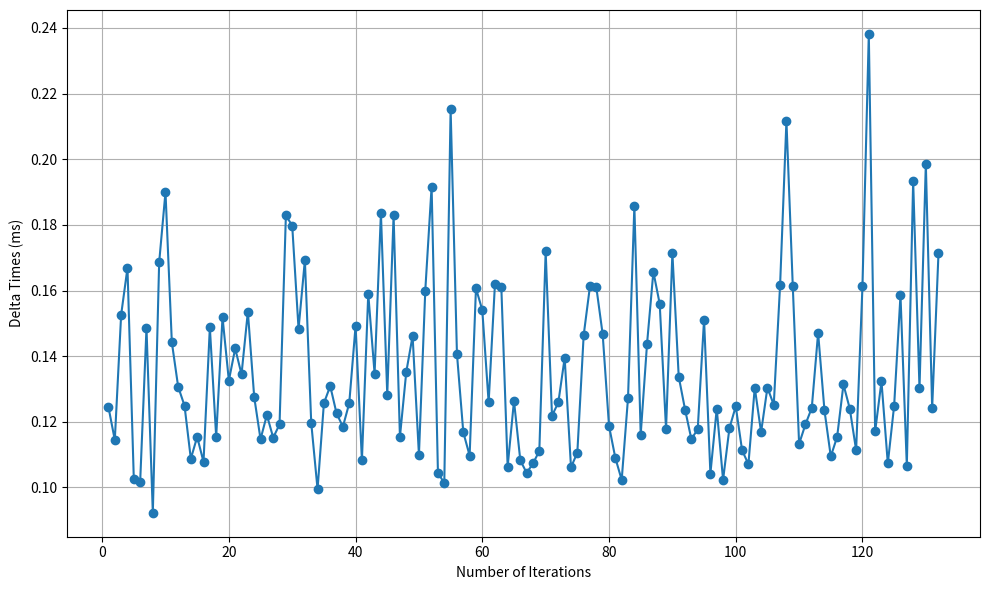

This figure's Python source:
import matplotlib.pyplot as plt

# Data
delta_times = [
    0.12445449829101562, 0.11444091796875, 0.152587890625, 0.16689300537109375,
    0.10251998901367188, 0.10156631469726562, 0.14853477478027344, 0.09226799011230469,
    0.1685619354248047, 0.1900196075439453, 0.1442432403564453, 0.13065338134765625,
    0.12493133544921875, 0.1087188720703125, 0.11539459228515625, 0.10776519775390625,
    0.148773193359375, 0.11539459228515625, 0.1518726348876953, 0.13256072998046875,
    0.1423358917236328, 0.13446807861328125, 0.15354156494140625, 0.12755393981933594,
    0.11467933654785156, 0.1220703125, 0.11515617370605469, 0.11920928955078125,
    0.18286705017089844, 0.17976760864257812, 0.14829635620117188, 0.16927719116210938,
    0.11968612670898438, 0.09942054748535156, 0.12564659118652344, 0.1308917999267578,
    0.12254714965820312, 0.11849403381347656, 0.12564659118652344, 0.14925003051757812,
    0.10824203491210938, 0.1590251922607422, 0.1347064971923828, 0.18358230590820312,
    0.12826919555664062, 0.18286705017089844, 0.11539459228515625, 0.13518333435058594,
    0.1461505889892578, 0.10991096496582031, 0.15997886657714844, 0.19168853759765625,
    0.10442733764648438, 0.10132789611816406, 0.21529197692871094, 0.14066696166992188,
    0.11682510375976562, 0.10967254638671875, 0.16069412231445312, 0.15401840209960938,
    0.125885009765625, 0.1621246337890625, 0.16117095947265625, 0.10633468627929688,
    0.12636184692382812, 0.10824203491210938, 0.10442733764648438, 0.10728836059570312,
    0.11110305786132812, 0.17189979553222656, 0.12183189392089844, 0.125885009765625,
    0.13947486877441406, 0.10609626770019531, 0.110626220703125, 0.14638900756835938,
    0.1614093780517578, 0.1609325408935547, 0.14662742614746094, 0.11873245239257812,
    0.10895729064941406, 0.10228157043457031, 0.12731552124023438, 0.1857280731201172,
    0.11610984802246094, 0.1437664031982422, 0.16570091247558594, 0.15592575073242188,
    0.11777877807617188, 0.17142295837402344, 0.13375282287597656, 0.12373924255371094,
    0.11467933654785156, 0.11777877807617188, 0.15115737915039062, 0.10418891906738281,
    0.1239776611328125, 0.10228157043457031, 0.11801719665527344, 0.12469291687011719,
    0.11134147644042969, 0.10704994201660156, 0.1304149627685547, 0.11682510375976562,
    0.1304149627685547, 0.1251697540283203, 0.16164779663085938, 0.2117156982421875,
    0.1614093780517578, 0.11324882507324219, 0.11920928955078125, 0.12421607971191406,
    0.14710426330566406, 0.12350082397460938, 0.10943412780761719, 0.11539459228515625,
    0.13136863708496094, 0.1239776611328125, 0.11134147644042969, 0.1614093780517578,
    0.23818016052246094, 0.11706352233886719, 0.1323223114013672, 0.10728836059570312,
    0.12493133544921875, 0.15854835510253906, 0.10657310485839844, 0.1933574676513672,
    0.13017654418945312, 0.19860267639160156, 0.12421607971191406, 0.17142295837402344
]
delta_tests = list(range(1, len(delta_times) + 1))

# Plot
plt.figure(figsize=(10, 6))
plt.plot(delta_tests, delta_times, marker='o', linestyle='-')
#plt.axhline(y=0.010, color='r', linestyle='--')  # Red line at 10ms
plt.xlabel('Number of Iterations')
plt.ylabel('Delta Times (ms)')
plt.grid(True)
plt.tight_layout()

# Show plot
plt.show()